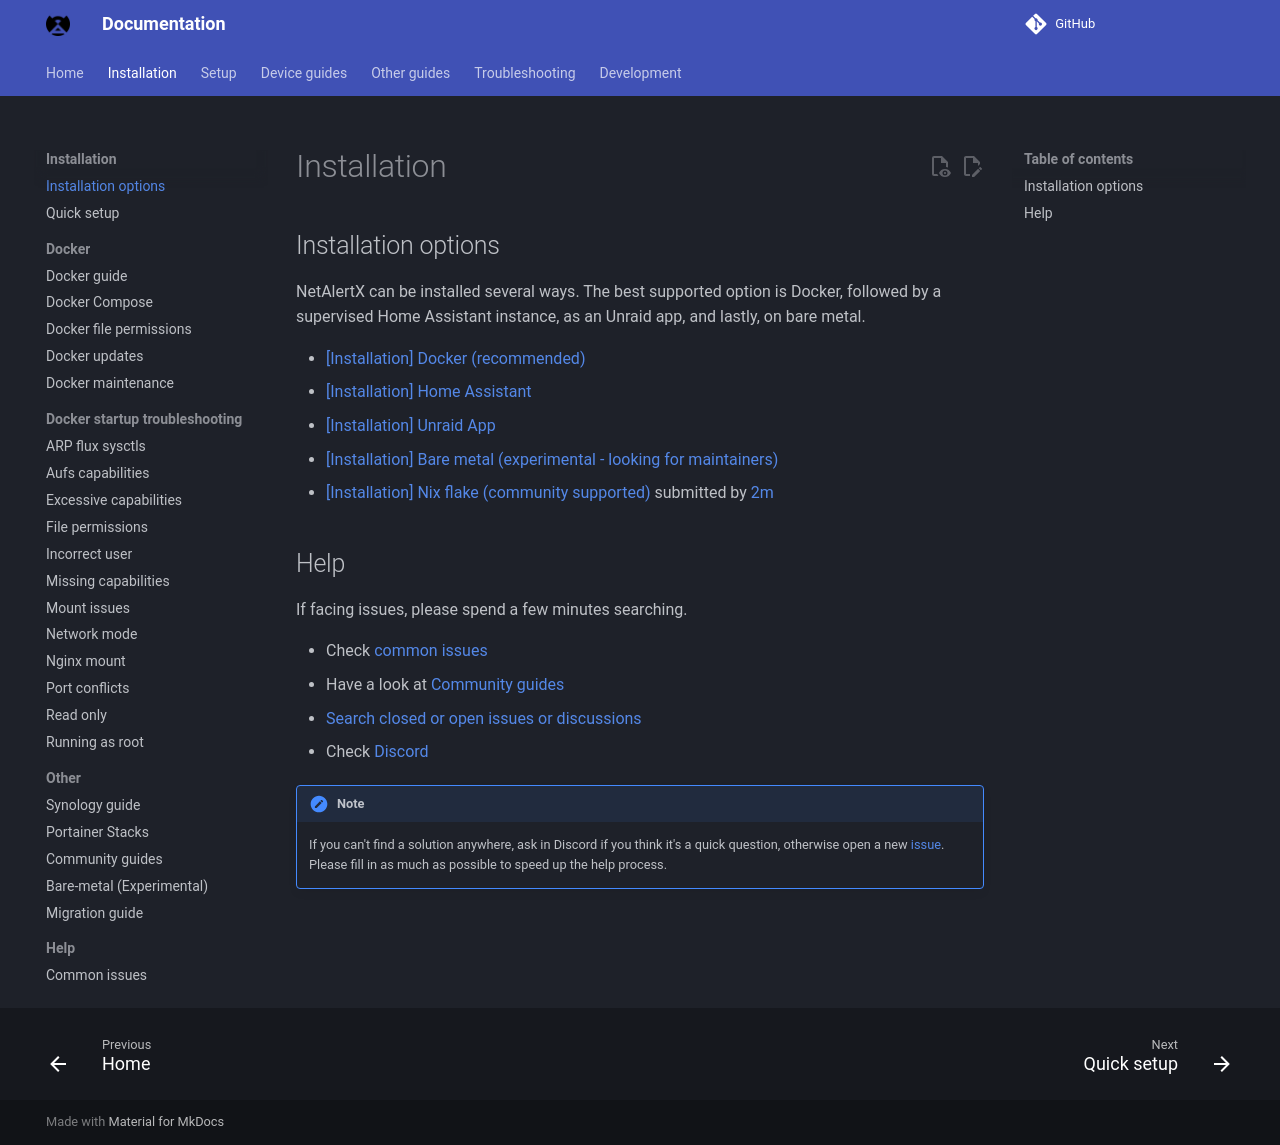

repository: byronstevepinedaluna-debug/Control-de-Red · page: INSTALLATION/index.html · generator: mkdocs

# Installation

## Installation options

NetAlertX can be installed several ways. The best supported option is Docker, followed by a supervised Home Assistant instance, as an Unraid app, and lastly, on bare metal.

- [[Installation] Docker (recommended)](https://docs.netalertx.com/DOCKER_INSTALLATION)
- [[Installation] Home Assistant](https://github.com/alexbelgium/hassio-addons/tree/master/netalertx)
- [[Installation] Unraid App](https://unraid.net/community/apps)
- [[Installation] Bare metal (experimental - looking for maintainers)](https://docs.netalertx.com/HW_INSTALL)
- [[Installation] Nix flake (community supported)](https://github.com/netalertx/NetAlertX/blob/main/install/nix/flake.nix) submitted by [2m](https://github.com/2m)


## Help

If facing issues, please spend a few minutes searching.

- Check [common issues](./COMMON_ISSUES.md)
- Have a look at [Community guides](./COMMUNITY_GUIDES.md)
- [Search closed or open issues or discussions](https://github.com/netalertx/NetAlertX/issues?q=is%3Aissue)
- Check [Discord](https://discord.gg/NczTUTWyRr)

> [!NOTE]
> If you can't find a solution anywhere, ask in Discord if you think it's a quick question, otherwise open a new [issue](https://github.com/netalertx/NetAlertX/issues/new?template=setup-help.yml). Please fill in as much as possible to speed up the help process.
>
